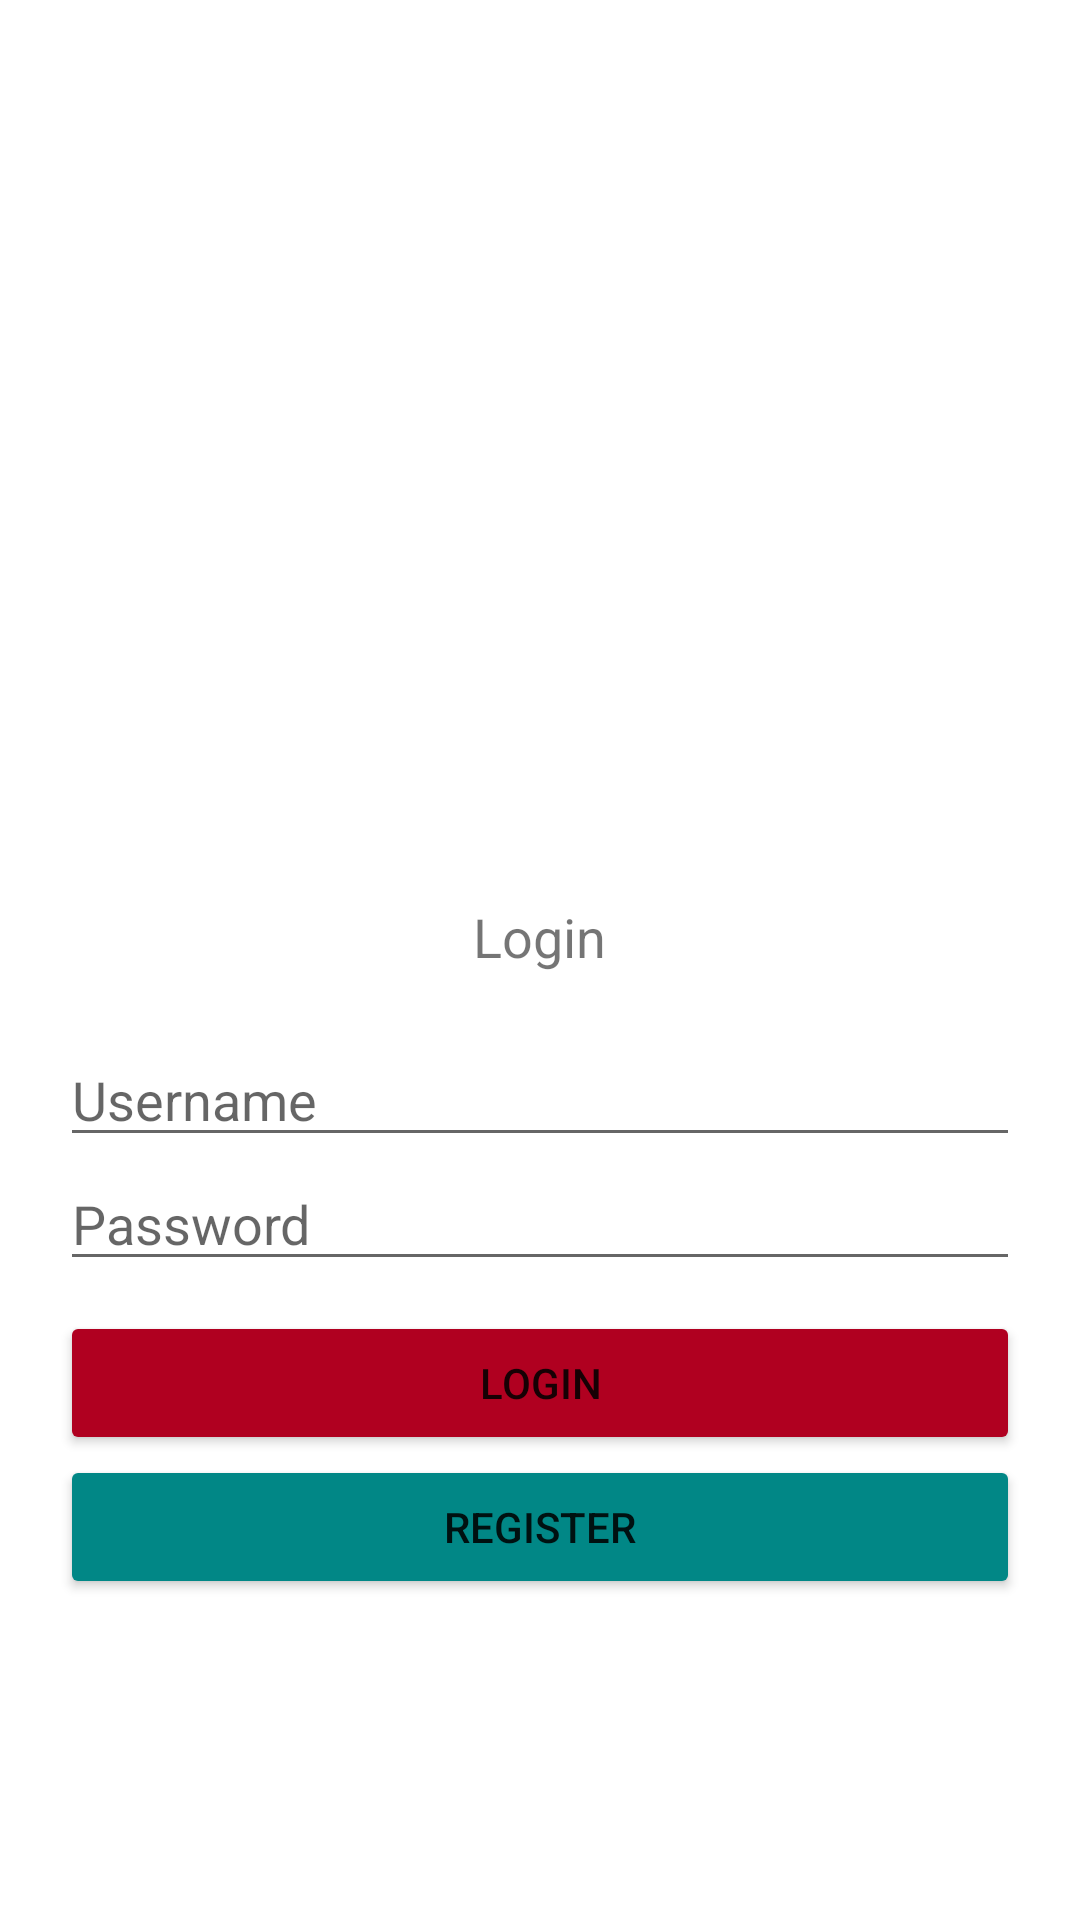

Here is an Android app screen rendered from its layout file. Give the layout XML and the strings, colors and styles it references.
<!-- AndroidManifest.xml: activity theme Theme.Studentapp1.NoActionBar -->
<!-- res/layout/activity_login.xml -->
<?xml version="1.0" encoding="utf-8"?>
<RelativeLayout
    xmlns:android="http://schemas.android.com/apk/res/android"
    xmlns:app="http://schemas.android.com/apk/res-auto"
    xmlns:tools="http://schemas.android.com/tools"
    android:layout_width="match_parent"
    android:layout_height="match_parent"
    tools:context=".LoginActivity">
    <LinearLayout
        android:id="@+id/linear_logo"
        android:layout_width="wrap_content"
        android:layout_height="wrap_content"
        android:orientation="vertical"
        android:layout_centerHorizontal="true"
        >

        <ImageView
            android:layout_width="100dp"
            android:layout_height="100dp"
            android:src="@drawable/logo"
            android:layout_gravity="center_horizontal"
            android:layout_marginTop="200dp"
            />

        <TextView
            android:layout_width="wrap_content"
            android:layout_height="wrap_content"
            android:layout_gravity="center_horizontal"
            android:text="Login"
            android:textSize="18sp"
            />
    </LinearLayout>
    <LinearLayout
        android:layout_width="match_parent"
        android:layout_height="wrap_content"
        android:layout_below="@+id/linear_logo"
        android:orientation="vertical"
        android:layout_marginLeft="20dp"
        android:layout_marginRight="20dp"
        android:layout_marginTop="20dp"
        >
        <EditText
            android:layout_width="match_parent"
            android:layout_height="wrap_content"
            android:hint="Username"
            />
        <EditText
            android:layout_width="match_parent"
            android:layout_height="wrap_content"
            android:hint="Password"
            />

        <Button
            android:layout_width="match_parent"
            android:layout_height="wrap_content"
            android:layout_marginTop="10dp"
            android:text="Login"
            android:backgroundTint="@color/design_default_color_error"
            />

        <Button
            android:layout_width="match_parent"
            android:layout_height="wrap_content"
            android:text="Register"
            android:backgroundTint="@color/teal_700"
            />

    </LinearLayout>



</RelativeLayout>
<!-- resources referenced by this layout -->
<resources>
  <style name="Theme.Studentapp1.NoActionBar">
          <item name="windowActionBar">false</item>
          <item name="windowNoTitle">true</item>
      </style>
  <!-- not gathered from this repository: default colours our renderer supplied (Android Studio template values) -->
  <color name="teal_700">#FF018786</color>
</resources>
